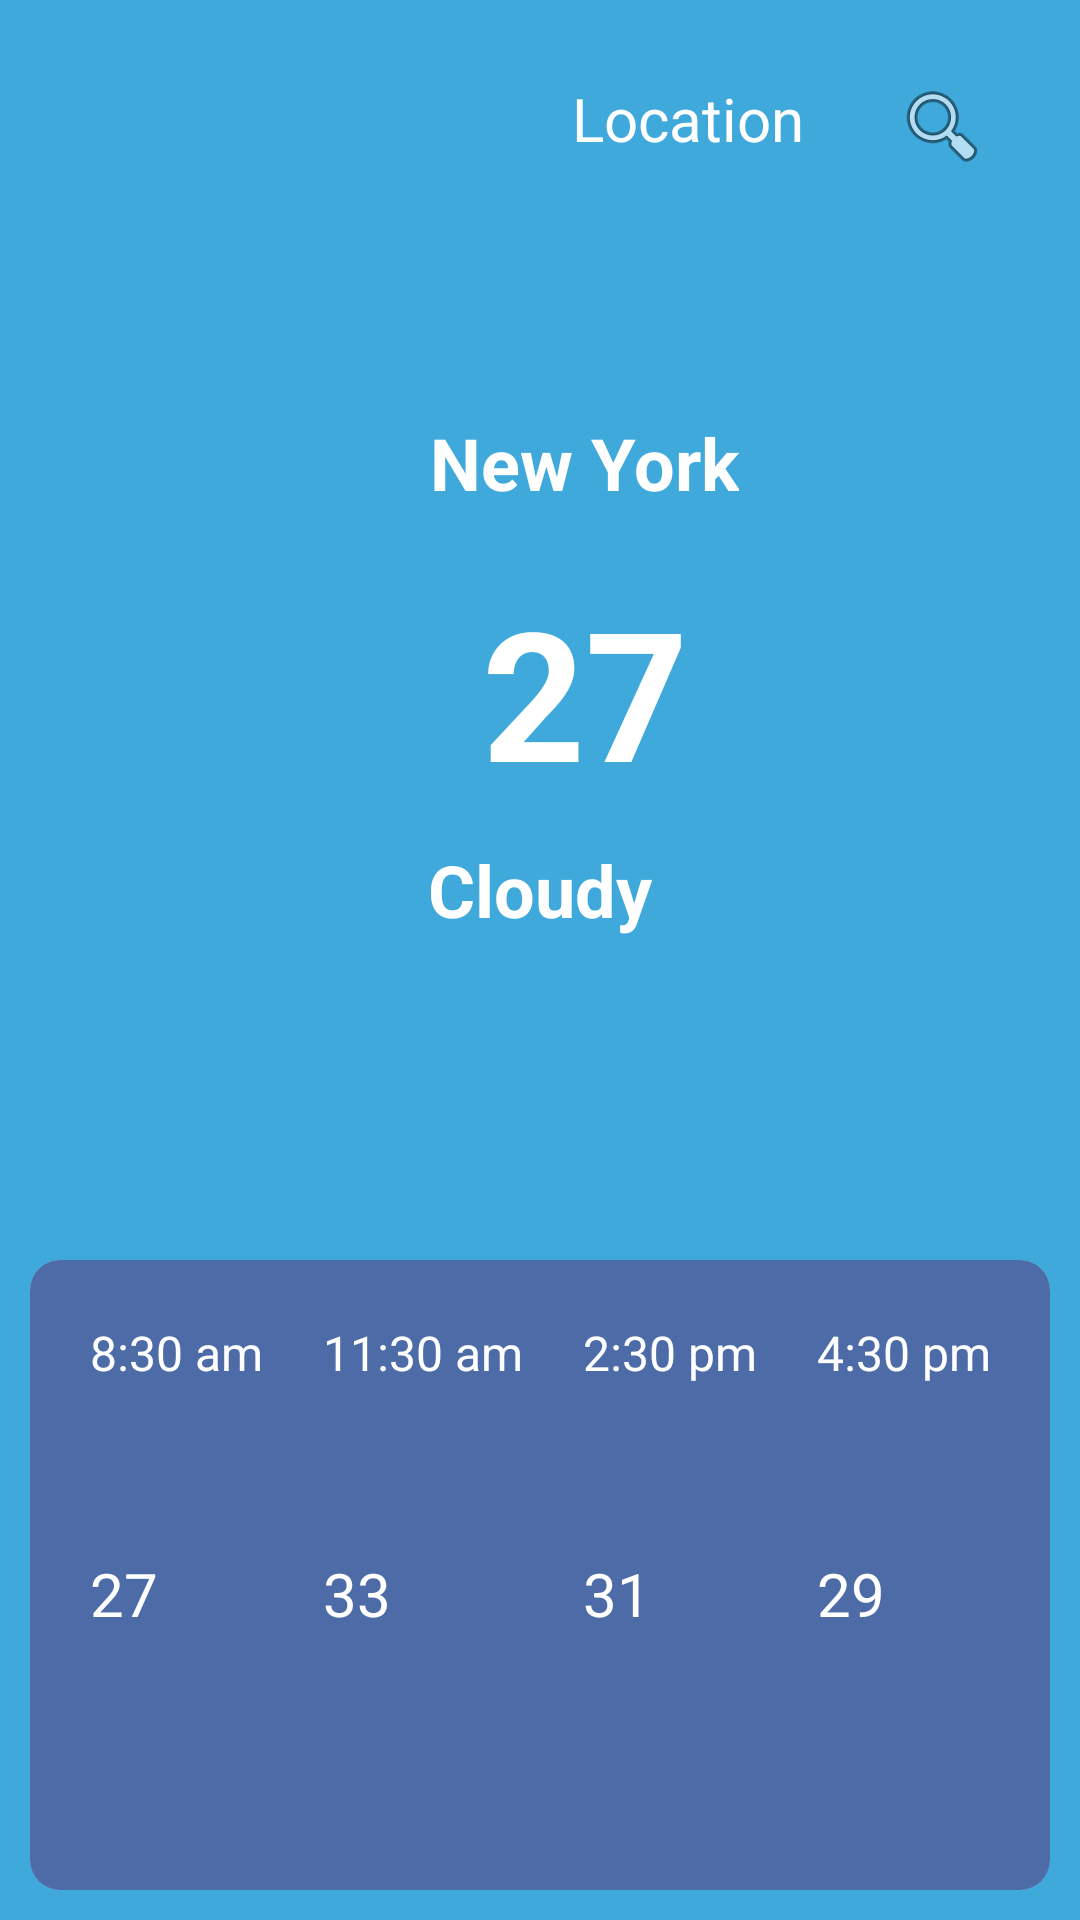

The Android layout XML behind this screen, and the referenced resources:
<!-- AndroidManifest.xml: application theme Theme.StreamingApp -->
<!-- res/layout/sample.xml -->
<?xml version="1.0" encoding="utf-8"?>
<RelativeLayout xmlns:android="http://schemas.android.com/apk/res/android"
    xmlns:app="http://schemas.android.com/apk/res-auto"
    xmlns:tools="http://schemas.android.com/tools"
    android:layout_width="match_parent"
    android:layout_height="match_parent"
    android:background="#3FA9DC"
    tools:context=".MainActivity">
    <LinearLayout
        android:id="@+id/header"
        android:gravity="end"
        android:layout_marginTop="26dp"
        android:layout_width="match_parent"
        android:layout_height="wrap_content"
        android:orientation="horizontal"
        tools:ignore="MissingConstraints">
        <TextView
            android:layout_width="wrap_content"
            android:layout_height="wrap_content"
            android:gravity="right"
            android:text="Location"
            android:layout_marginRight="20dp"
            android:textColor="@color/white"
            android:textSize="20dp" />
        <ImageView
            android:id="@+id/search_image_view"
            android:layout_width="wrap_content"
            android:layout_height="wrap_content"
            android:layout_alignParentStart="true"
            android:layout_alignParentLeft="true"
            android:layout_centerVertical="true"
            android:layout_marginLeft="10dp"
            android:src="@android:drawable/ic_menu_search"
            android:layout_marginStart="10dp"/>
        <ImageView
            android:layout_width="30dp"
            android:layout_height="30dp"
            android:layout_gravity="end"
            android:src="@drawable/sun" />
    </LinearLayout>
    <LinearLayout
        android:id="@+id/locationtag"
        android:gravity="center_horizontal"
        android:layout_below="@+id/header"
        android:layout_marginTop="80dp"
        android:layout_width="match_parent"
        android:layout_height="wrap_content"
        android:orientation="horizontal">
        <ImageView
            android:layout_width="30dp"
            android:layout_height="30dp"
            android:layout_gravity="center_horizontal"
            android:src="@drawable/sun" />
        <TextView
            android:layout_width="wrap_content"
            android:layout_height="wrap_content"
            android:textColor="@color/white"
            android:text="New York"
            android:textSize="24dp"
            android:textStyle="bold"/>
    </LinearLayout>
    <LinearLayout
        android:id="@+id/temp"
        android:gravity="center_horizontal"
        android:layout_below="@+id/locationtag"
        android:layout_marginTop="20dp"
        android:layout_width="match_parent"
        android:layout_height="wrap_content"
        android:orientation="horizontal">
        <ImageView
            android:layout_width="30dp"
            android:layout_height="30dp"
            android:layout_gravity="center_horizontal"
            android:src="@drawable/sun"/>
        <TextView
            android:layout_width="wrap_content"
            android:layout_height="wrap_content"
            android:textColor="@color/white"
            android:text="27"
            android:textSize="60dp"
            android:textStyle="bold"/>
    </LinearLayout>
    <LinearLayout
        android:gravity="center_horizontal"
        android:layout_below="@+id/temp"
        android:layout_marginTop="10dp"
        android:layout_width="match_parent"
        android:layout_height="wrap_content"
        android:orientation="vertical">
        <TextView
            android:layout_width="wrap_content"
            android:layout_height="wrap_content"
            android:textColor="@color/white"
            android:text="Cloudy"
            android:textSize="24dp"
            android:textStyle="bold"/>
    </LinearLayout>
    <LinearLayout
        android:layout_width="match_parent"
        android:layout_height="wrap_content"
        android:layout_alignParentBottom="true">
        <androidx.cardview.widget.CardView
            android:layout_width="match_parent"
            android:layout_height="210dp"
            android:layout_marginLeft="10dp"
            android:layout_marginTop="10dp"
            android:layout_marginRight="10dp"
            android:layout_marginBottom="10dp"
            android:background="@color/white"
            android:elevation="6dp"
            app:cardCornerRadius="10dp"
            app:cardElevation="0dp"
            app:cardPreventCornerOverlap="true">
            <RelativeLayout
                android:layout_width="match_parent"
                android:layout_height="match_parent"
                android:background="#4D6BA6">
                <LinearLayout
                    android:layout_width="wrap_content"
                    android:layout_height="wrap_content"
                    android:orientation="horizontal">
                    <LinearLayout
                        android:layout_width="wrap_content"
                        android:layout_height="wrap_content"
                        android:layout_marginLeft="20dp"
                        android:layout_marginTop="20dp"
                        android:orientation="vertical">
                        <TextView
                            android:layout_width="wrap_content"
                            android:layout_height="wrap_content"
                            android:text="8:30 am"
                            android:textColor="@color/white"
                            android:textSize="16dp" />
                        <ImageView
                            android:layout_width="30dp"
                            android:layout_height="30dp"
                            android:layout_gravity="center_horizontal"
                            android:src="@drawable/sun"/>
                        <TextView
                            android:layout_width="wrap_content"
                            android:layout_height="wrap_content"
                            android:layout_marginTop="26dp"
                            android:text="27"
                            android:textColor="@color/white"
                            android:textSize="20dp" />
                    </LinearLayout>
                    <LinearLayout
                        android:layout_width="wrap_content"
                        android:layout_height="wrap_content"
                        android:layout_marginLeft="20dp"
                        android:layout_marginTop="20dp"
                        android:orientation="vertical">
                        <TextView
                            android:layout_width="wrap_content"
                            android:layout_height="wrap_content"
                            android:text="11:30 am"
                            android:textColor="@color/white"
                            android:textSize="16dp" />
                        <ImageView
                            android:layout_width="30dp"
                            android:layout_height="30dp"
                            android:layout_gravity="center_horizontal"
                            android:src="@drawable/sun"/>
                        <TextView
                            android:layout_width="wrap_content"
                            android:layout_height="wrap_content"
                            android:layout_marginTop="26dp"
                            android:text="33"
                            android:textColor="@color/white"
                            android:textSize="20dp" />
                    </LinearLayout>
                    <LinearLayout
                        android:layout_width="wrap_content"
                        android:layout_height="wrap_content"
                        android:layout_marginLeft="20dp"
                        android:layout_marginTop="20dp"
                        android:orientation="vertical">
                        <TextView
                            android:layout_width="wrap_content"
                            android:layout_height="wrap_content"
                            android:text="2:30 pm"
                            android:textColor="@color/white"
                            android:textSize="16dp" />
                        <ImageView
                            android:layout_width="30dp"
                            android:layout_height="30dp"
                            android:layout_gravity="center_horizontal"
                            android:src="@drawable/sun"/>
                        <TextView
                            android:layout_width="wrap_content"
                            android:layout_height="wrap_content"
                            android:layout_marginTop="26dp"
                            android:text="31"
                            android:textColor="@color/white"
                            android:textSize="20dp" />
                    </LinearLayout>
                    <LinearLayout
                        android:layout_width="wrap_content"
                        android:layout_height="wrap_content"
                        android:layout_marginLeft="20dp"
                        android:layout_marginTop="20dp"
                        android:orientation="vertical">
                        <TextView
                            android:layout_width="wrap_content"
                            android:layout_height="wrap_content"
                            android:text="4:30 pm"
                            android:textColor="@color/white"
                            android:textSize="16dp" />
                        <ImageView
                            android:layout_width="30dp"
                            android:layout_height="30dp"
                            android:layout_gravity="center_horizontal"
                            android:src="@drawable/sun"/>
                        <TextView
                            android:layout_width="wrap_content"
                            android:layout_height="wrap_content"
                            android:layout_marginTop="26dp"
                            android:text="29"
                            android:textColor="@color/white"
                            android:textSize="20dp" />
                    </LinearLayout>
                </LinearLayout>
            </RelativeLayout>
        </androidx.cardview.widget.CardView>
    </LinearLayout>
</RelativeLayout>
<!-- resources referenced by this layout -->
<resources>
  <color name="white">#FFFFFFFF</color>
  <style name="Theme.StreamingApp" parent="Theme.MaterialComponents.DayNight.NoActionBar">
          
          <item name="colorPrimary">@color/purple_500</item>
          <item name="colorPrimaryVariant">@color/purple_700</item>
          <item name="colorOnPrimary">@color/white</item>
          
          <item name="colorSecondary">@color/teal_200</item>
          <item name="colorSecondaryVariant">@color/teal_700</item>
          <item name="colorOnSecondary">@color/black</item>
          
          <item name="android:statusBarColor" tools:targetApi="21">?attr/colorPrimaryVariant</item>
          
      </style>
  <color name="purple_500">#FF6200EE</color>
  <color name="purple_700">#FF3700B3</color>
  <color name="teal_200">#FF03DAC5</color>
  <color name="teal_700">#FF018786</color>
  <color name="black">#FF000000</color>
</resources>
